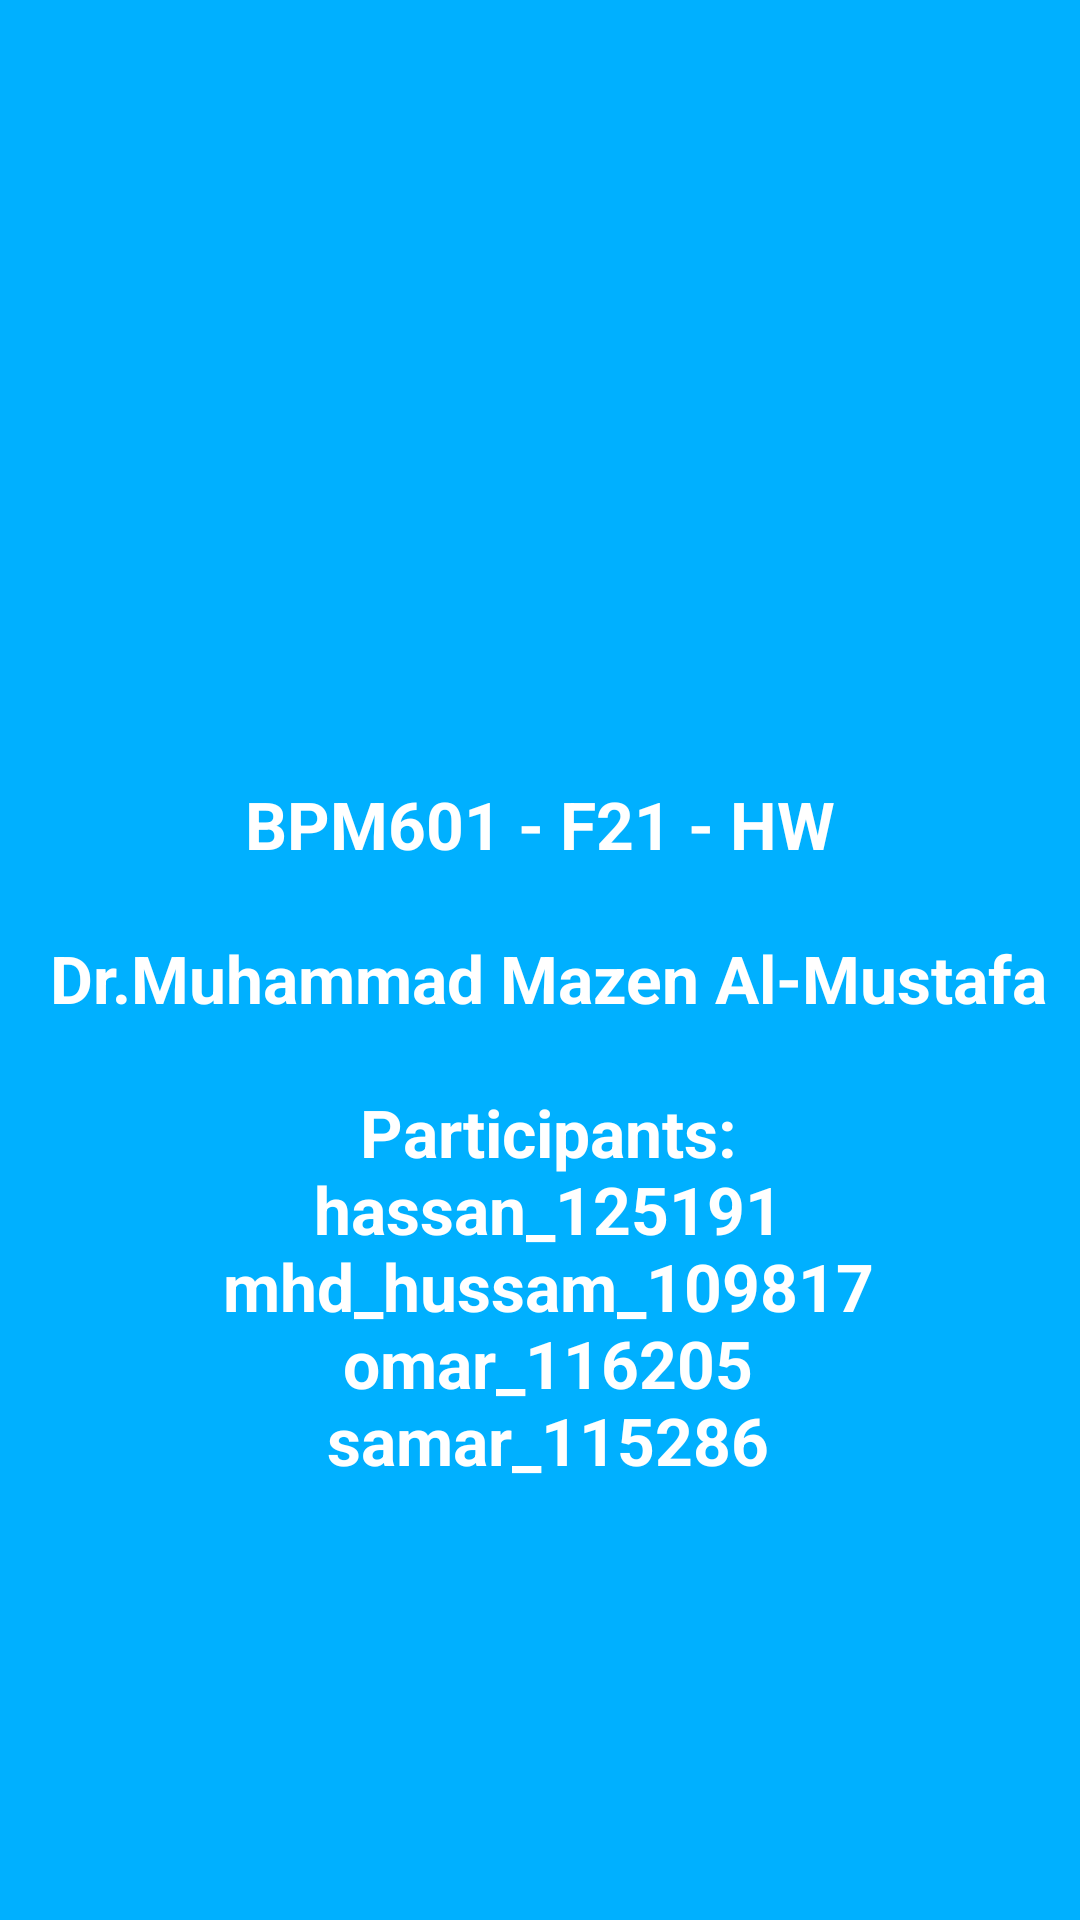

The Android layout XML behind this screen, and the referenced resources:
<!-- AndroidManifest.xml: application theme Theme.EveryLira -->
<!-- res/layout/activity_about.xml -->
<?xml version="1.0" encoding="utf-8"?>
<ScrollView xmlns:android="http://schemas.android.com/apk/res/android"
    xmlns:app="http://schemas.android.com/apk/res-auto"
    xmlns:tools="http://schemas.android.com/tools"
    android:layout_width="fill_parent"
    android:layout_height="fill_parent"
    android:background="@color/primary_color">

    <RelativeLayout
        android:layout_width="match_parent"
        android:layout_height="wrap_content"
        android:padding="10dp"
        tools:context=".AboutActivity">

        
        <ImageView
            android:id="@+id/svuLogo"
            android:layout_width="wrap_content"
            android:layout_height="200dp"
            android:layout_marginTop="10dp"
            android:contentDescription="@string/app_logo"
            android:foregroundGravity="center"
            app:srcCompat="@drawable/svu_logo"
            tools:ignore="ImageContrastCheck" />

        
        <TextView
            android:id="@+id/projectInfo"
            android:layout_width="match_parent"
            android:layout_height="match_parent"
            android:layout_below="@+id/svuLogo"
            android:layout_marginTop="40dp"
            android:gravity="center"
            android:text="@string/about_hw"
            android:textColor="@color/white"
            android:textSize="22sp"
            android:textStyle="bold" />
    </RelativeLayout>
</ScrollView>
<!-- resources referenced by this layout -->
<resources>
  <color name="primary_color">#00B0FF</color>
  <color name="white">#FFFFFFFF</color>
  <string name="about_hw">BPM601 - F21 - HW\n\n
          Dr.Muhammad Mazen Al-Mustafa\n\n
          Participants:\n
          hassan_125191\n
          mhd_hussam_109817\n
          omar_116205\n
          samar_115286
      </string>
  <string name="app_logo">App Logo</string>
  <style name="Theme.EveryLira" parent="Theme.MaterialComponents.DayNight.DarkActionBar">
          
          <item name="colorPrimary">@color/primary_color</item>
          <item name="colorPrimaryVariant">@color/primary_lighter</item>
          <item name="colorOnPrimary">@color/white</item>
          
          <item name="colorSecondary">@color/dark_blue</item>
          <item name="colorSecondaryVariant">@color/light_blue</item>
          <item name="colorOnSecondary">@color/black</item>
          
          <item name="android:statusBarColor" tools:targetApi="l">?attr/colorPrimaryVariant</item>
          
      </style>
  <color name="primary_lighter">#40c4ff</color>
  <color name="dark_blue">#03A9F4</color>
  <color name="light_blue">#03A9F4</color>
  <color name="black">#FF000000</color>
</resources>
